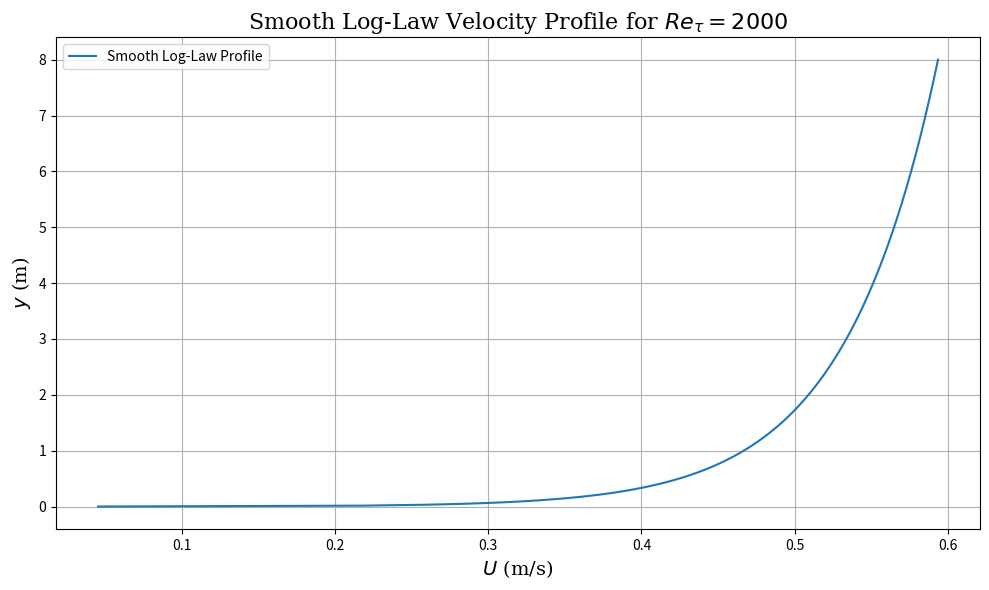

Reproduce this figure in Python.
import numpy as np
import matplotlib.pyplot as plt

# Given parameters
Re_tau = 2000
nu = 0.0001  # Kinematic viscosity in m^2/s
delta = 8.0  # Half channel height in meters

# Calculating friction velocity
u_tau = (Re_tau * nu) / delta

# Constants for the log-law
kappa = 0.41
B = 5.2

# Heights from 0 to 8 meters
y = np.linspace(0.001, 8.0, 500)  # Avoid y=0 to prevent log(0) error
y_plus = (y * u_tau) / nu

# Calculate U^+ using the log-law formula
U_plus = (1 / kappa) * np.log(y_plus) + B

# Convert U^+ to U
U = U_plus * u_tau

# Plotting the velocity profile
plt.figure(figsize=(10, 6))
plt.plot(U, y, label=r'Smooth Log-Law Profile')
plt.xlabel(r'$U$ (m/s)', fontsize=14, fontname='serif')
plt.ylabel(r'$y$ (m)', fontsize=14, fontname='serif')
plt.title(r'Smooth Log-Law Velocity Profile for $Re_{\tau}=2000$', fontsize=16, fontname='serif')
plt.legend()
plt.grid(True)
plt.tight_layout()
plt.show()

